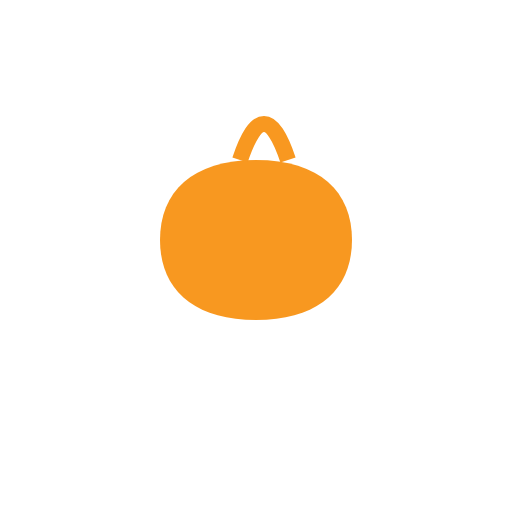
t = 0.00 s
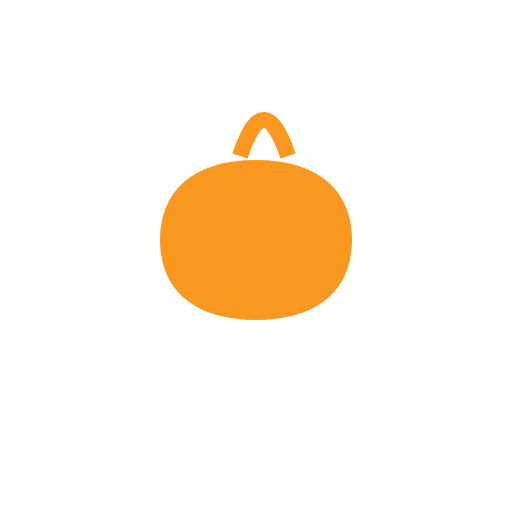
t = 0.38 s
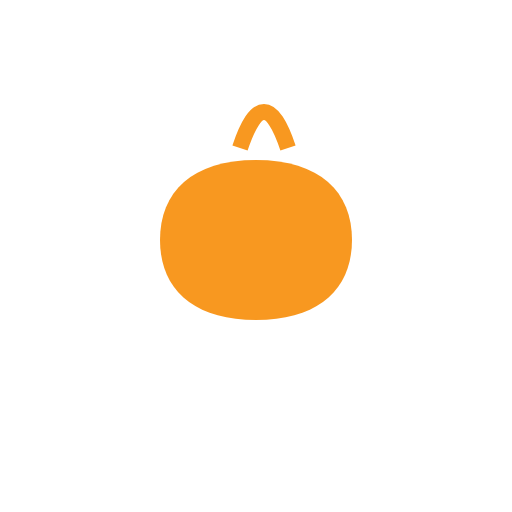
t = 1.13 s
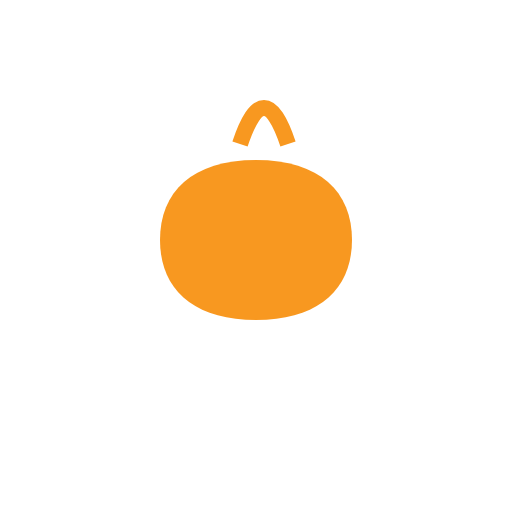
t = 1.50 s
t = 1.88 s: frame unchanged from t = 1.13 s, image omitted
t = 2.63 s: frame unchanged from t = 0.38 s, image omitted

The animated SVG that drew these frames (rendered in a browser with its animation timeline set to each time). Animation: 1 SMIL element (animate=1); one cycle of 3.00 s, repeats indefinitely.


<svg xmlns="http://www.w3.org/2000/svg" viewBox="0 0 64 64">
  <g>
    <path d="M32 40c-8 0-12-4-12-10s4-10 12-10 12 4 12 10-4 10-12 10z" fill="#f89820"/>
    <path d="M30 20c2-6 4-6 6 0" stroke="#f89820" stroke-width="2" fill="none">
      <animate attributeName="d" values="M30 20c2-6 4-6 6 0;M30 18c2-6 4-6 6 0;M30 20c2-6 4-6 6 0" dur="3s" repeatCount="indefinite"/>
    </path>
  </g>
</svg>
